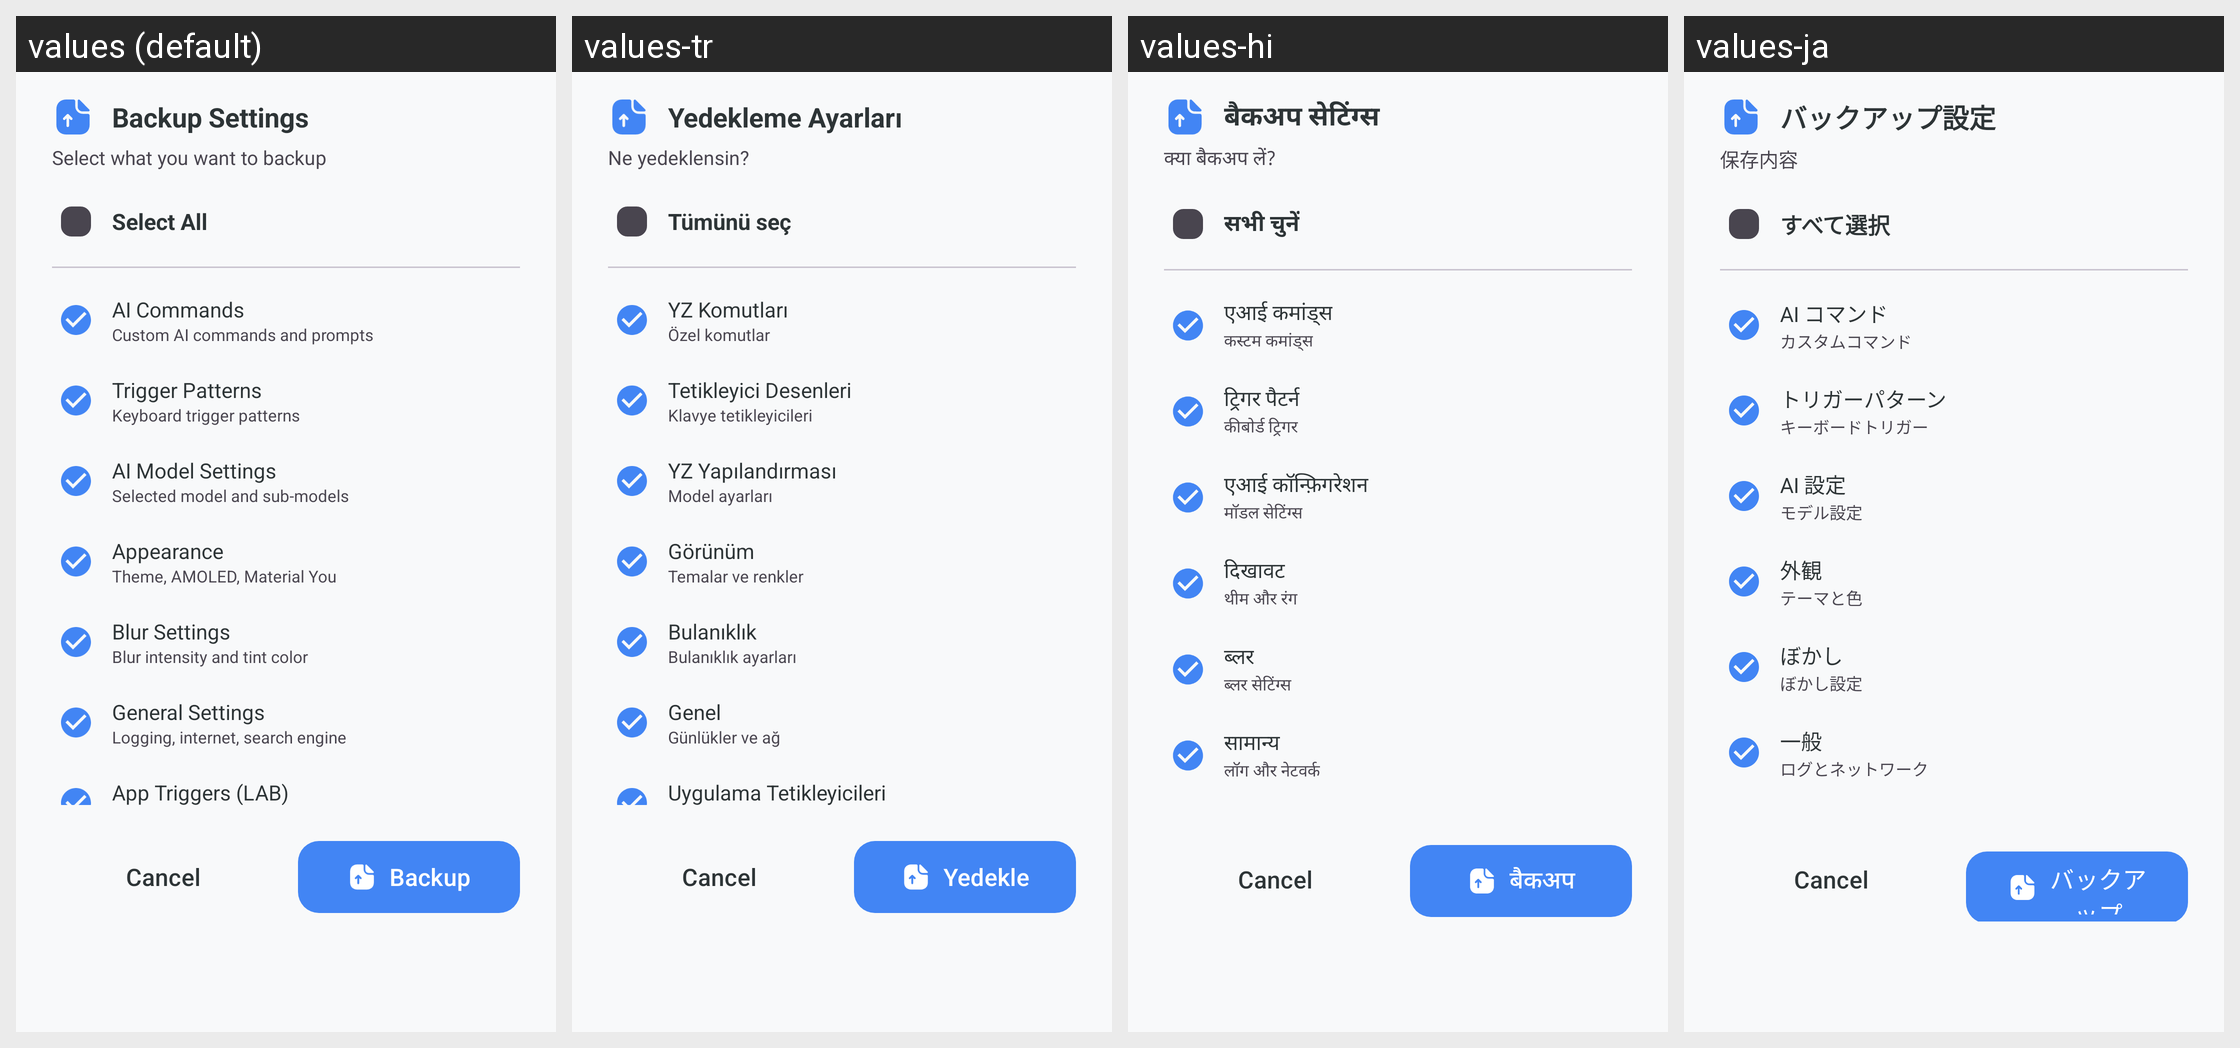

The same Android screen rendered under several of its app's locales, left to right. List the strings drawn on it with the default value and each locale's translation.
Android screen res/layout/bottom_sheet_backup_options.xml rendered under 4 locales, left to right: values (default), values-tr, values-hi, values-ja. Device: Nexus 5 (rendered at 1080×1920; each locale shown at half size, 540×960, under a caption strip naming it); theme Theme.KGPT.
Other locales in the repository, not shown: values-ar, values-bn, values-de, values-es, values-fr, values-id, values-it, values-ko, values-nl, values-pl, values-pt, values-ru, values-sw, values-th, values-ur, values-vi, values-zh.
Strings drawn on this screen, with the default value and each locale's value (text and hints the layout hard-codes, and strings that could not be matched under every locale, appear in the picture but are not listed):

backup_settings_title
  values: Backup Settings
  values-tr: Yedekleme Ayarları
  values-hi: बैकअप सेटिंग्स
  values-ja: バックアップ設定

backup_settings_desc
  values: Select what you want to backup
  values-tr: Ne yedeklensin?
  values-hi: क्या बैकअप लें?
  values-ja: 保存内容

select_all
  values: Select All
  values-tr: Tümünü seç
  values-hi: सभी चुनें
  values-ja: すべて選択

option_ai_commands
  values: AI Commands
  values-tr: YZ Komutları
  values-hi: एआई कमांड्स
  values-ja: AI コマンド

option_ai_commands_desc
  values: Custom AI commands and prompts
  values-tr: Özel komutlar
  values-hi: कस्टम कमांड्स
  values-ja: カスタムコマンド

option_trigger_patterns
  values: Trigger Patterns
  values-tr: Tetikleyici Desenleri
  values-hi: ट्रिगर पैटर्न
  values-ja: トリガーパターン

option_trigger_patterns_desc
  values: Keyboard trigger patterns
  values-tr: Klavye tetikleyicileri
  values-hi: कीबोर्ड ट्रिगर
  values-ja: キーボードトリガー

option_ai_model
  values: AI Model Settings
  values-tr: YZ Yapılandırması
  values-hi: एआई कॉन्फ़िगरेशन
  values-ja: AI 設定

option_ai_model_desc
  values: Selected model and sub-models
  values-tr: Model ayarları
  values-hi: मॉडल सेटिंग्स
  values-ja: モデル設定

option_appearance
  values: Appearance
  values-tr: Görünüm
  values-hi: दिखावट
  values-ja: 外観

option_appearance_desc
  values: Theme, AMOLED, Material You
  values-tr: Temalar ve renkler
  values-hi: थीम और रंग
  values-ja: テーマと色

option_blur
  values: Blur Settings
  values-tr: Bulanıklık
  values-hi: ब्लर
  values-ja: ぼかし

option_blur_desc
  values: Blur intensity and tint color
  values-tr: Bulanıklık ayarları
  values-hi: ब्लर सेटिंग्स
  values-ja: ぼかし設定

option_general
  values: General Settings
  values-tr: Genel
  values-hi: सामान्य
  values-ja: 一般

option_general_desc
  values: Logging, internet, search engine
  values-tr: Günlükler ve ağ
  values-hi: लॉग और नेटवर्क
  values-ja: ログとネットワーク

action_backup
  values: Backup
  values-tr: Yedekle
  values-hi: बैकअप
  values-ja: バックアップ
